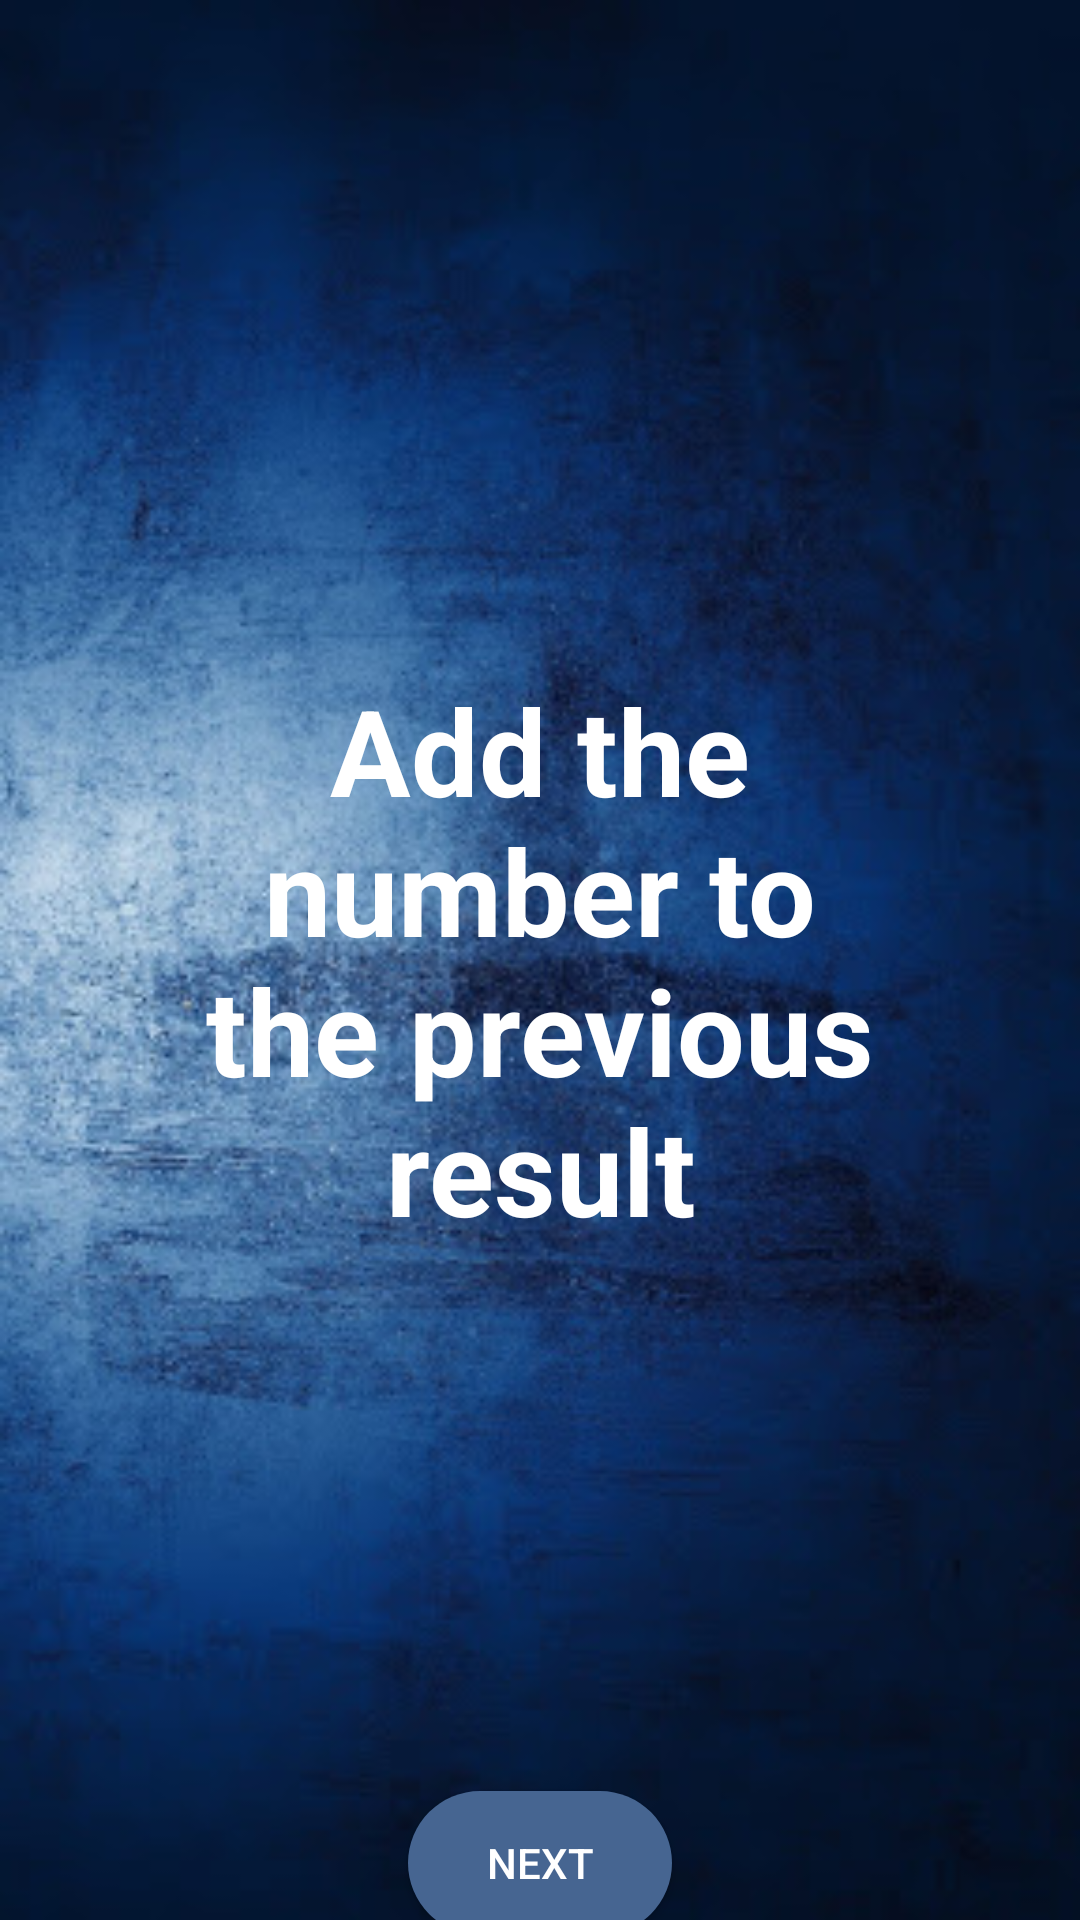

Android layout source for this screen:
<!-- AndroidManifest.xml: application theme AppTheme -->
<!-- res/layout/activity_page4.xml -->
<?xml version="1.0" encoding="utf-8"?>
<androidx.constraintlayout.widget.ConstraintLayout xmlns:android="http://schemas.android.com/apk/res/android"
    xmlns:app="http://schemas.android.com/apk/res-auto"
    xmlns:tools="http://schemas.android.com/tools"
    android:layout_width="match_parent"
    android:layout_height="match_parent"
    tools:context=".Page4"
    android:background="@drawable/background">

    <TextView
        android:id="@+id/textView4_1"
        style="@style/HeadingStyle"
        android:layout_width="wrap_content"
        android:layout_height="wrap_content"
        android:text="@string/text_page4.1"
        android:textSize="40sp"
        app:layout_constraintBottom_toBottomOf="parent"
        app:layout_constraintEnd_toEndOf="parent"
        app:layout_constraintStart_toStartOf="parent"
        app:layout_constraintTop_toTopOf="parent" />

    <TextView
        android:id="@+id/textView4_2"
        style="@style/HeadingStyle"
        android:layout_width="wrap_content"
        android:layout_height="wrap_content"
        android:text="@string/text_page4.2"
        android:textSize="40sp"
        android:visibility="gone"
        app:layout_constraintBottom_toBottomOf="parent"
        app:layout_constraintEnd_toEndOf="parent"
        app:layout_constraintStart_toStartOf="parent"
        app:layout_constraintTop_toTopOf="parent" />

    <Button
        android:id="@+id/next_4"
        style="@style/ButtonStyle"
        android:layout_width="wrap_content"
        android:layout_height="wrap_content"
        android:layout_marginTop="597dp"
        android:text="@string/button_next"
        app:layout_constraintEnd_toEndOf="parent"
        app:layout_constraintStart_toStartOf="parent"
        app:layout_constraintTop_toTopOf="parent" />

</androidx.constraintlayout.widget.ConstraintLayout>
<!-- resources referenced by this layout -->
<resources>
  <!-- drawable background: jpg bitmap (drawable-v24, 32440 bytes) -->
  <string name="button_next">NEXT</string>
  <string name="text_page4.1">Add the number to the previous result</string>
  <string name="text_page4.2">Now add 10 and multiply the result by 10 </string>
  <style name="ButtonStyle">
          <item name="android:layout_width">wrap_content</item>
          <item name="android:layout_height">wrap_content</item>
          <item name="android:layout_marginTop">40dp</item>
          <item name="android:background">@drawable/custom_rounded_corners</item>
          <item name="android:textColor">#FFFFFF</item>
      </style>
  <style name="HeadingStyle">
          <item name="android:layout_width">wrap_content</item>
          <item name="android:layout_height">wrap_content</item>
          <item name="android:paddingStart">50dp</item>
          <item name="android:paddingTop">50dp</item>
          <item name="android:paddingEnd">50dp</item>
          <item name="android:paddingBottom">50dp</item>
          <item name="android:textAlignment">center</item>
          <item name="android:textColor">#FFFFFF</item>
          <item name="android:textSize">50sp</item>
          <item name="android:textStyle">bold</item>
      </style>
  <style name="AppTheme" parent="Theme.AppCompat.Light.DarkActionBar">
          
          <item name="colorPrimary">@color/colorPrimary</item>
          <item name="colorPrimaryDark">@color/colorPrimaryDark</item>
          <item name="colorAccent">@color/colorAccent</item>
      </style>
  <!-- drawable custom_rounded_corners (drawable) -->
  <?xml version="1.0" encoding="utf-8"?>
  <shape xmlns:android="http://schemas.android.com/apk/res/android">
  
      <corners android:radius="40dp" />
      <padding
          android:bottom="10dp"
          android:left="10dp"
          android:right="10dp"
          android:top="10dp" />
      <solid android:color="@color/colorAccent"/>
  
  </shape>
  <color name="colorPrimary">#04142e</color>
  <color name="colorPrimaryDark">#04142e</color>
  <color name="colorAccent">#466591</color>
</resources>
